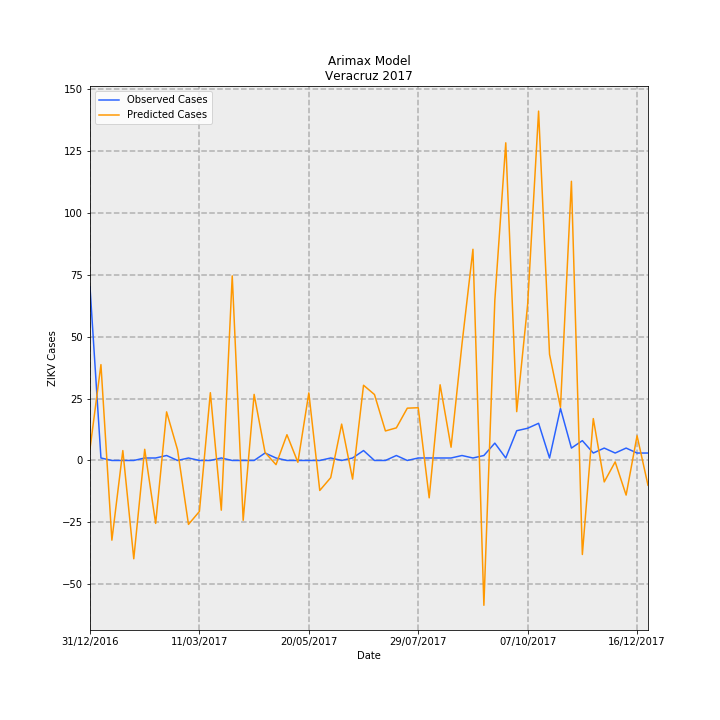

The data file committed next to this chart (first rows):
Date, predictions_incidence, observed_incidence, Predicted Cases, Observed Cases, error
31/12/2016, 0.05853, 0.8629, 4.749, 70.0, 65.25
07/01/2017, 0.4767, 0.01233, 38.67, 1.0, -37.67
14/01/2017, -0.3963, 0.0, -32.15, 0.0, 32.15
21/01/2017, 0.04922, 0.0, 3.993, 0.0, -3.993
28/01/2017, -0.4889, 0.0, -39.66, 0.0, 39.66
04/02/2017, 0.05552, 0.01233, 4.504, 1.0, -3.504
11/02/2017, -0.3131, 0.01233, -25.4, 1.0, 26.4
18/02/2017, 0.2417, 0.02465, 19.61, 2.0, -17.61
25/02/2017, 0.05345, 0.0, 4.336, 0.0, -4.336
04/03/2017, -0.3179, 0.01233, -25.79, 1.0, 26.79
11/03/2017, -0.2535, 0.0, -20.57, 0.0, 20.57
18/03/2017, 0.3371, 0.0, 27.35, 0.0, -27.35
25/03/2017, -0.2472, 0.01233, -20.06, 1.0, 21.06
01/04/2017, 0.9181, 0.0, 74.48, 0.0, -74.48
08/04/2017, -0.2976, 0.0, -24.14, 0.0, 24.14
15/04/2017, 0.3287, 0.0, 26.66, 0.0, -26.66
22/04/2017, 0.03969, 0.03698, 3.219, 3.0, -0.2195
29/04/2017, -0.02079, 0.01233, -1.687, 1.0, 2.687
06/05/2017, 0.1281, 0.0, 10.39, 0.0, -10.39
13/05/2017, -0.009238, 0.0, -0.7494, 0.0, 0.7494
20/05/2017, 0.3361, 0.0, 27.26, 0.0, -27.26
27/05/2017, -0.1492, 0.0, -12.1, 0.0, 12.1
03/06/2017, -0.08555, 0.01233, -6.94, 1.0, 7.94
10/06/2017, 0.1808, 0.0, 14.67, 0.0, -14.67
17/06/2017, -0.0927, 0.01233, -7.52, 1.0, 8.52
24/06/2017, 0.3742, 0.04931, 30.35, 4.0, -26.35
01/07/2017, 0.328, 0.0, 26.61, 0.0, -26.61
08/07/2017, 0.1468, 0.0, 11.91, 0.0, -11.91
15/07/2017, 0.1622, 0.02465, 13.16, 2.0, -11.16
22/07/2017, 0.2601, 0.0, 21.1, 0.0, -21.1
29/07/2017, 0.2623, 0.01233, 21.28, 1.0, -20.28
05/08/2017, -0.1859, 0.01233, -15.08, 1.0, 16.08
12/08/2017, 0.3765, 0.01233, 30.54, 1.0, -29.54
19/08/2017, 0.06585, 0.01233, 5.342, 1.0, -4.342
26/08/2017, 0.58, 0.02465, 47.05, 2.0, -45.05
02/09/2017, 1.05, 0.01233, 85.22, 1.0, -84.22
09/09/2017, -0.7203, 0.02465, -58.43, 2.0, 60.43
16/09/2017, 0.7968, 0.08629, 64.64, 7, -57.64
23/09/2017, 1.58, 0.01233, 128.2, 1.0, -127.2
30/09/2017, 0.2428, 0.1479, 19.7, 12.0, -7.7
07/10/2017, 0.776, 0.1602, 62.95, 13.0, -49.95
14/10/2017, 1.738, 0.1849, 141, 15, -126
21/10/2017, 0.5282, 0.01233, 42.85, 1.0, -41.85
28/10/2017, 0.2641, 0.2589, 21.42, 21.0, -0.4218
04/11/2017, 1.388, 0.06163, 112.6, 5.0, -107.6
11/11/2017, -0.4677, 0.09861, -37.94, 8.0, 45.94
18/11/2017, 0.2083, 0.03698, 16.9, 3.0, -13.9
25/11/2017, -0.1067, 0.06163, -8.652, 5.0, 13.65
02/12/2017, -0.00716, 0.03698, -0.5808, 3.0, 3.581
09/12/2017, -0.1721, 0.06163, -13.96, 5.0, 18.96
16/12/2017, 0.1229, 0.03698, 9.968, 3.0, -6.968
23/12/2017, -0.1233, 0.03698, -10, 3.0, 13
